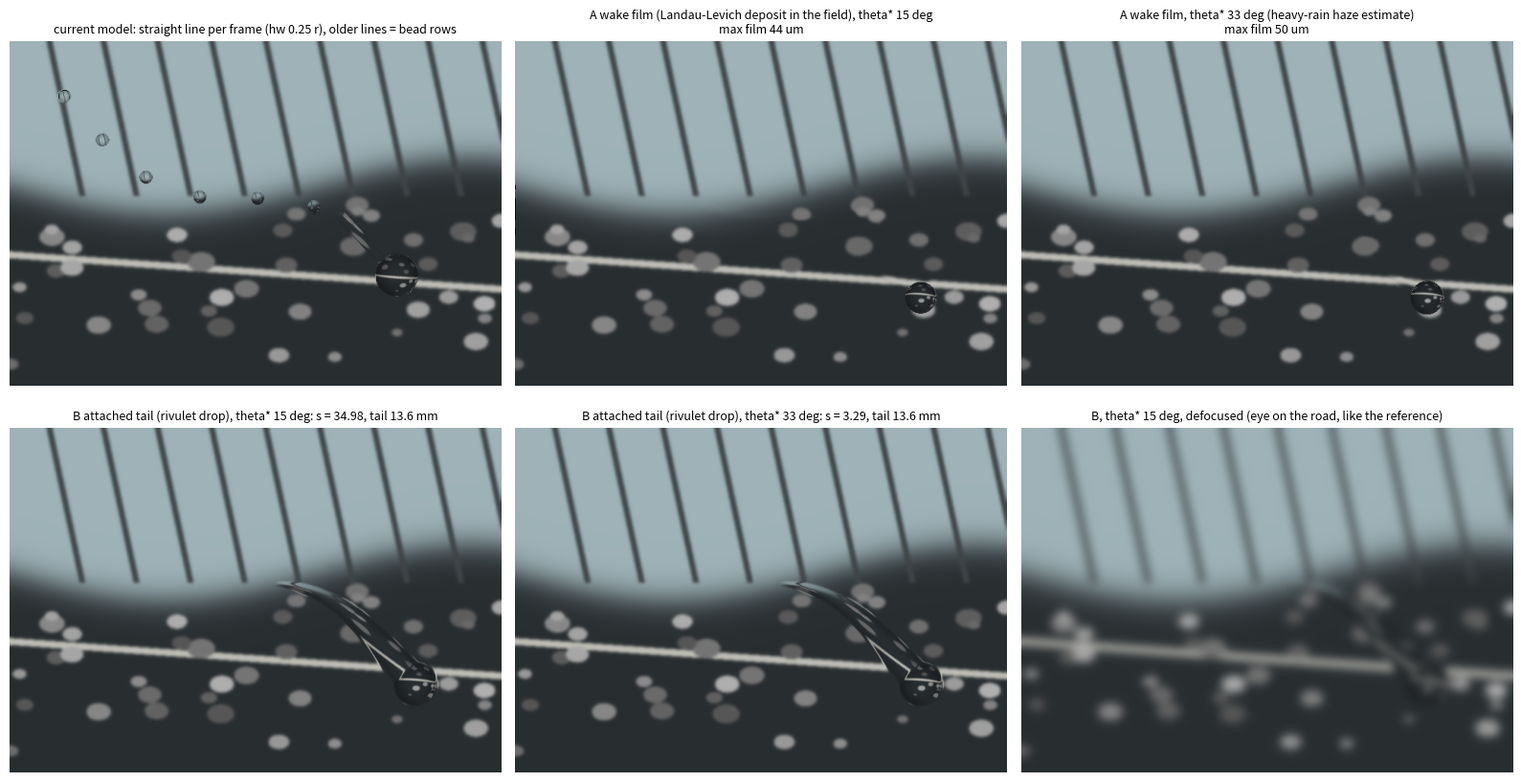
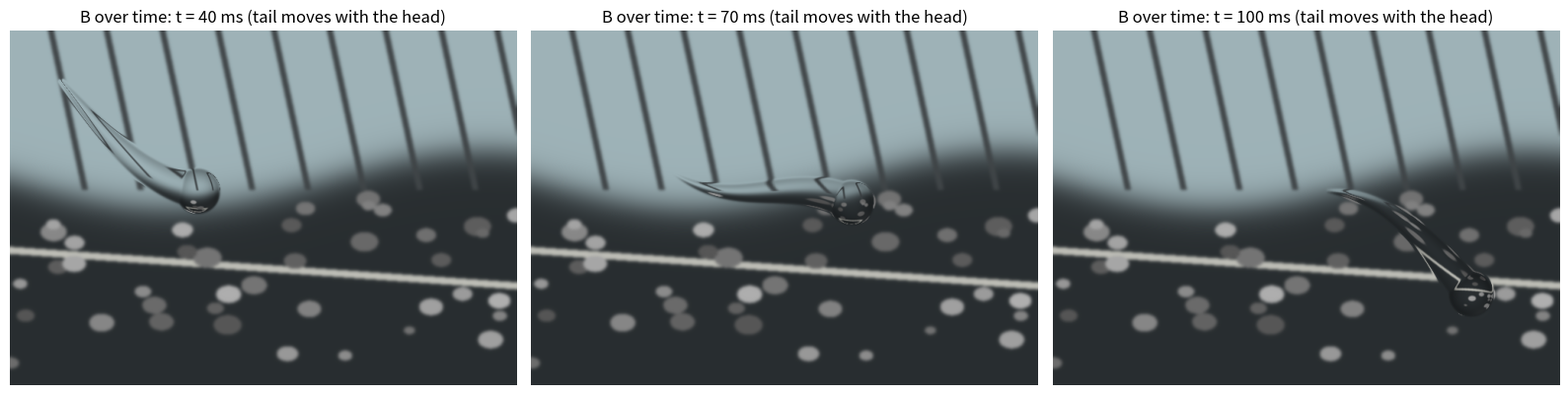

The script that saved these images, in order:
"""W0 wake-film prototype (docs/RAINFX_V2_TRAIL_REVIEW3.md section 5).

A head drop runs along a curved path over a 0.59 mm height field (the game's field). Behind its rear contact line it
lays a wake film (Landau-Levich / Bretherton deposit) whose half-width follows the Cox-Voinov excess s = Ca / Ca*(theta*):
  Ca* = theta*^3 / (9 ln(r / 1 nm)),  hw = r sqrt(1 - 1/s),  h0 = cLL r Ca^(2/3)   (parabolic section, (4/3) h0 hw per mm)
The head loses the deposited volume. The film then
  - flows with the air shear (u = tau h / 2 mu, mass-conserving upwind),
  - retreats at its edges where the edge angle is below theta* (Cox-Voinov dewetting speed, water moves inward),
  - drops residue below 6 um (R2d -> haze).
Rendering: bicubic upsample of the field (as the game samples it), the head as a spherical cap (contact angle 60 deg),
one water surface = smooth max of head and film; refraction offset ~ slope, edge darkening ~ slope^2, optional defocus.
Old model for comparison: straight per-frame line segments (hw = 0.25 r), only the last one connected, older ones bead rows.

usage: python rainfx2_wake_proto.py out.png [ref1.png ref2.png]
"""
import sys
import numpy as np
from scipy import ndimage
import matplotlib
matplotlib.use('Agg')
import matplotlib.pyplot as plt

DX = 0.59                      # mm, field texel
W_MM, H_MM = 40.0, 28.0
NX, NY = int(W_MM / DX), int(H_MM / DX)
UP = 10                        # render upsampling (0.074 mm / px)
MU, TAU = 1e-3, 13.3           # Pa s, Pa (240 km/h, Cf 0.005)
CLL = 1.34                     # Bretherton / Landau-Levich coefficient (game trailLL = 5.0)
CONTACT = np.radians(60.0)
SHAPEK = np.pi * (2 - 3 * np.cos(CONTACT) + np.cos(CONTACT) ** 3) / (3 * np.sin(CONTACT) ** 3)


def path(u):                   # u in [0, 1] -> mm, an S curve along the air direction (down-right)
    x = 4 + 32 * u
    y = 4 + 19 * u + 3.0 * np.sin(2 * np.pi * u * 1.1)
    return np.array([x, y])


def simulate(theta_deg, r0, speed, t_end, retreat=True, snap_times=()):
    th = np.radians(theta_deg)
    h = np.zeros((NY, NX))
    xs = (np.arange(NX) + 0.5) * DX
    ys = (np.arange(NY) + 0.5) * DX
    X, Y = np.meshgrid(xs, ys)
    # arc-length parametrisation
    uu = np.linspace(0, 1, 4000)
    P = np.array([path(u) for u in uu])
    sl = np.concatenate([[0], np.cumsum(np.linalg.norm(np.diff(P, axis=0), axis=1))])
    vol = SHAPEK * r0 ** 3
    dt = 0.0005
    t, s_mm = 0.0, 0.0
    air = (P[-1] - P[0]) / np.linalg.norm(P[-1] - P[0])
    snaps = {}
    lost = 0.0
    while t < t_end - 1e-9:
        r = (max(vol, 0) / SHAPEK) ** (1 / 3)
        s_new = min(s_mm + speed * dt, sl[-1] - 1e-3)
        p0 = np.array([np.interp(s_mm, sl, P[:, 0]), np.interp(s_mm, sl, P[:, 1])])
        p1 = np.array([np.interp(s_new, sl, P[:, 0]), np.interp(s_new, sl, P[:, 1])])
        d = p1 - p0
        ds = np.linalg.norm(d)
        if ds > 1e-6 and r > 0.15:
            dirv = d / ds
            ca = speed / 72000.0                              # U / (gamma / mu), mm/s -> m/s / 72
            cas = th ** 3 / (9 * np.log(r * 1e6))
            sR = ca / cas
            if sR > 1:
                hw = r * np.sqrt(1 - 1 / sR)
                h0 = CLL * r * ca ** (2 / 3)
                a, b = p0 - dirv * r, p1 - dirv * r            # rear contact line sweep
                ab = b - a
                tt = np.clip(((X - a[0]) * ab[0] + (Y - a[1]) * ab[1]) / max(ab @ ab, 1e-12), 0, 1)
                dd = np.hypot(X - (a[0] + ab[0] * tt), Y - (a[1] + ab[1] * tt))
                prof = np.where(dd < hw, h0 * (1 - (dd / hw) ** 2), 0)
                before = h.sum()
                h = np.maximum(h, prof)
                laid = (h.sum() - before) * DX * DX
                vol -= laid
                lost += laid
        # film flow with the air shear (upwind, conservative)
        u = TAU * (h * 1e-3) / (2 * MU) * 1e3                 # mm/s
        for k, (sx, sy) in enumerate(((1, 0), (0, 1))):
            c = air[k]
            if abs(c) < 1e-6:
                continue
            flux = np.clip(u * abs(c) * dt / DX, 0, 0.9) * h  # depth leaving downstream
            sh = (0, int(np.sign(c))) if sx else (int(np.sign(c)), 0)
            moved = np.roll(flux, sh, axis=(0, 1))
            if sx:
                (moved[:, 0] if c > 0 else moved[:, -1])[:] = 0
            else:
                (moved[0, :] if c > 0 else moved[-1, :])[:] = 0
            h = h - flux + moved
        # edge retreat (dewetting) where the edge angle is below theta*
        if retreat:
            wet = h > 0.006
            nb = [np.roll(h, s, axis=a) for a in (0, 1) for s in (1, -1)]
            edge = wet & np.any([n <= 0.006 for n in nb], axis=0)
            ang = np.arctan(h / DX)
            v = 72000.0 * np.clip(th ** 3 - ang ** 3, 0, None) / (9 * np.log(2e6))   # mm/s
            f = np.where(edge, np.clip(v * dt / DX, 0, 1), 0)
            give = f * h
            stack = np.stack(nb)
            best = np.argmax(stack, axis=0)                   # inward neighbour (most water)
            h = h - give
            for i, (a, s) in enumerate(((0, 1), (0, -1), (1, 1), (1, -1))):
                h += np.roll(np.where(best == i, give, 0), -s, axis=a)
        h[h < 0.006] = 0                                      # R2d residue -> haze
        s_mm = s_new
        t += dt
        for ts in snap_times:
            if abs(t - ts) < dt / 2:
                snaps[ts] = (h.copy(), p1.copy(), (max(vol, 0) / SHAPEK) ** (1 / 3), dirv if ds > 1e-6 else air)
    return h, p1, (max(vol, 0) / SHAPEK) ** (1 / 3), snaps, lost


def old_model(r0, speed, t_end):
    """rev47j-R2: one straight line per 13 ms frame (hw 0.25 r); the last one connected, older ones bead rows."""
    lines, frame = [], 1 / 75
    uu = np.linspace(0, 1, 4000)
    P = np.array([path(u) for u in uu])
    sl = np.concatenate([[0], np.cumsum(np.linalg.norm(np.diff(P, axis=0), axis=1))])
    n = int(t_end / frame)
    pos = lambda s: np.array([np.interp(s, sl, P[:, 0]), np.interp(s, sl, P[:, 1])])
    for i in range(n):
        a, b = pos(speed * frame * i), pos(speed * frame * (i + 1))
        dirv = (b - a) / max(np.linalg.norm(b - a), 1e-6)
        lines.append((a - dirv * r0, b - dirv * r0, i == n - 1))
    return lines, pos(speed * frame * n), dirv


def tail_drop(r0, speed, t, theta_deg, tail_share=0.35):
    """Concept B: the drop at Ca > Ca*(theta*) is a head + an ATTACHED tail (rivulet drop, Podgorski 2001 / Le Grand 2005):
    the tail lies on the head's own path (its last L mm), moves with the head, tapers from the head width to 0.
    L = r * 4 * (s - 1) (free fit, <= 8 r); the tail holds tail_share of the volume (its end pinches off pearls)."""
    th = np.radians(theta_deg)
    uu = np.linspace(0, 1, 4000)
    P = np.array([path(u) for u in uu])
    sl = np.concatenate([[0], np.cumsum(np.linalg.norm(np.diff(P, axis=0), axis=1))])
    sh = speed * t
    pos = lambda q: np.array([np.interp(q, sl, P[:, 0]), np.interp(q, sl, P[:, 1])])
    ca = speed / 72000.0
    sR = ca / (th ** 3 / (9 * np.log(r0 * 1e6)))
    L = min(r0 * 4.0 * max(sR - 1, 0), 8 * r0)
    return pos(sh), L, sh, pos, sR


def render_tail(r0, speed, t, theta_deg, defocus=0.0):
    p, L, sh, pos, sR = tail_drop(r0, speed, t, theta_deg)
    ny, nx = NY * UP, NX * UP
    px = DX / UP
    Y, X = (np.mgrid[0:ny, 0:nx] + 0.5) * px
    Rs = r0 / np.sin(CONTACT)
    hc = Rs * (1 - np.cos(CONTACT))
    surf = np.zeros((ny, nx))
    n = 60
    for i in range(n + 1):                                   # tail = chain of caps along the path, tapering (one surface)
        xi = i / n
        q = pos(max(sh - r0 * 0.6 - xi * L, 0))
        w = r0 * 0.75 * (1 - xi) ** 0.8
        if w < 0.08:
            continue
        hh = hc * 0.55 * (1 - xi) ** 0.6
        d2 = (X - q[0]) ** 2 + (Y - q[1]) ** 2
        surf = np.maximum(surf, np.where(d2 < w * w, hh * (1 - d2 / (w * w)), 0))
    d2 = (X - p[0]) ** 2 + (Y - p[1]) ** 2
    surf = np.maximum(surf, np.where(d2 < r0 * r0, np.sqrt(np.clip(Rs * Rs - d2, 0, None)) - (Rs - hc), 0))
    surf = ndimage.gaussian_filter(surf, 1.5)                # meniscus smoothing between head and tail
    return shade(surf, defocus), sR, L


def background(nx, ny):
    yy, xx = np.mgrid[0:ny, 0:nx] / np.array([ny, nx])[:, None, None]
    img = np.zeros((ny, nx, 3))
    sky = np.array([0.62, 0.70, 0.72])
    dark = np.array([0.16, 0.18, 0.19])
    m = 1 / (1 + np.exp(-(yy - 0.42 - 0.08 * np.sin(xx * 5)) * 40))
    img = sky * (1 - m[..., None]) + dark * m[..., None]
    for k in range(9):                                       # poles / structure
        x0 = 0.08 + k * 0.11
        img[(np.abs(xx - x0 - 0.15 * yy) < 0.006) & (yy < 0.45)] = [0.25, 0.27, 0.28]
    img[(np.abs(yy - 0.62 - 0.1 * xx) < 0.01)] = [0.75, 0.75, 0.72]          # a light edge on the dark part
    rng = np.random.default_rng(3)
    for _ in range(40):
        cx, cy, rr = rng.random(), 0.45 + 0.5 * rng.random(), 0.01 + 0.02 * rng.random()
        img[(xx - cx) ** 2 + (yy - cy) ** 2 < rr ** 2] = 0.3 + 0.4 * rng.random()
    return ndimage.gaussian_filter(img, (2, 2, 0))


def render(hfield, heads, lines=None, defocus=0.0):
    hf = ndimage.zoom(hfield, UP, order=3)
    hf = np.clip(hf, 0, None)
    ny, nx = hf.shape
    px = DX / UP
    Y, X = (np.mgrid[0:ny, 0:nx] + 0.5) * px
    surf = hf.copy()
    Rs = None
    for (p, r, dirv) in heads:                               # spherical caps
        Rs = r / np.sin(CONTACT)
        hc = Rs * (1 - np.cos(CONTACT))
        d2 = (X - p[0]) ** 2 + (Y - p[1]) ** 2
        cap = np.where(d2 < r * r, np.sqrt(np.clip(Rs * Rs - d2, 0, None)) - (Rs - hc), 0)
        surf = np.maximum(surf, cap)                         # head and film: one water surface (union of heights)
    if lines:
        for (a, b, fresh) in lines:
            ab = b - a
            r = heads[0][1]
            hw = 0.25 * r
            if fresh:
                tt = np.clip(((X - a[0]) * ab[0] + (Y - a[1]) * ab[1]) / max(ab @ ab, 1e-12), 0, 1)
                dd = np.hypot(X - (a[0] + ab[0] * tt), Y - (a[1] + ab[1] * tt))
                h0 = 0.45 * hw / 2
                surf = np.maximum(surf, np.where(dd < hw, h0 * (1 - (dd / hw) ** 2), 0))
            else:                                            # bead row, spacing 9 hw
                L = np.linalg.norm(ab)
                n = max(int(L / (9 * hw)), 1)
                for j in range(n):
                    c = a + ab * (j + 0.5) / n
                    rb = 0.3 * r
                    d2 = (X - c[0]) ** 2 + (Y - c[1]) ** 2
                    Rb = rb / np.sin(CONTACT)
                    surf = np.maximum(surf, np.where(d2 < rb * rb, np.sqrt(np.clip(Rb * Rb - d2, 0, None)) - Rb * np.cos(CONTACT), 0))
    return shade(surf, defocus), surf


def shade(surf, defocus=0.0):
    ny, nx = surf.shape
    px = DX / UP
    Y, X = (np.mgrid[0:ny, 0:nx] + 0.5) * px
    gy, gx = np.gradient(surf, px)
    bg = background(nx, ny)
    K = 4.0 / px                                      # px of shift per unit slope (visor-scene distance)
    sx = np.clip(X / px - K * gx, 0, nx - 1)
    sy = np.clip(Y / px - K * gy, 0, ny - 1)
    out = np.stack([ndimage.map_coordinates(bg[..., c], [sy - 0.5, sx - 0.5], order=1) for c in range(3)], -1)
    s2 = gx * gx + gy * gy
    out *= (1 - 0.55 * np.clip(s2 / (1 + s2), 0, 1))[..., None]          # edge darkening (Fresnel / TIR at steep slope)
    out += 0.25 * np.clip(-(gx * 0.5 + gy * 0.8) / np.sqrt(1 + s2), 0, 1)[..., None] ** 6   # highlight
    if defocus > 0:
        out = ndimage.gaussian_filter(out, (defocus, defocus, 0))
    return np.clip(out, 0, 1)


def main():
    out = sys.argv[1] if len(sys.argv) > 1 else 'wake_proto.png'
    refs = sys.argv[2:4]
    r0, speed, t_end = 1.7, 350.0, 0.10
    rows = []
    lines, pOld, dOld = old_model(r0, speed, t_end)
    rows.append(('current model: straight line per frame (hw 0.25 r), older lines = bead rows',
                 render(np.zeros((NY, NX)), [(pOld, r0, dOld)], lines=lines)[0]))
    for name, th in (('A wake film (Landau-Levich deposit in the field), theta* 15 deg', 15.0),
                     ('A wake film, theta* 33 deg (heavy-rain haze estimate)', 33.0)):
        h, p, r, snaps, lost = simulate(th, r0, speed, t_end)
        print(f'{name}: head r {r0:.2f} -> {r:.2f} mm, laid {lost:.2f} mm3, film left {h.sum() * DX * DX:.2f} mm3, max h {h.max():.3f} mm')
        rows.append((f'{name}\nmax film {h.max() * 1000:.0f} um', render(h, [(p, r, None)])[0]))
    for th in (15.0, 33.0):
        img, sR, L = render_tail(r0, speed, t_end, th)
        print(f'B attached tail theta* {th}: s = {sR:.2f}, tail {L:.1f} mm')
        rows.append((f'B attached tail (rivulet drop), theta* {th:.0f} deg: s = {sR:.2f}, tail {L:.1f} mm', img))
    img, sR, L = render_tail(r0, speed, t_end, 15.0, defocus=6.0)
    rows.append(('B, theta* 15 deg, defocused (eye on the road, like the reference)', img))
    n = len(rows) + len(refs)
    cols = 3
    nr = (n + cols - 1) // cols
    fig = plt.figure(figsize=(16, 4.3 * nr))
    k = 1
    for i, rp in enumerate(refs):
        ax = fig.add_subplot(nr, cols, k); k += 1
        ax.imshow(plt.imread(rp)); ax.set_title(f'reference {i + 1}'); ax.axis('off')
    for title, img in rows:
        ax = fig.add_subplot(nr, cols, k); k += 1
        ax.imshow(img); ax.set_title(title, fontsize=9); ax.axis('off')
    plt.tight_layout()
    plt.savefig(out, dpi=80)
    fig2, axs = plt.subplots(1, 3, figsize=(16, 4.4))
    for ax, ts in zip(axs, (0.04, 0.07, 0.10)):
        img, sR, L = render_tail(r0, speed, ts, 15.0)
        ax.imshow(img); ax.set_title(f'B over time: t = {ts * 1000:.0f} ms (tail moves with the head)'); ax.axis('off')
    plt.tight_layout()
    plt.savefig(out.replace('.png', '_time.png'), dpi=80)


if __name__ == '__main__':
    main()
